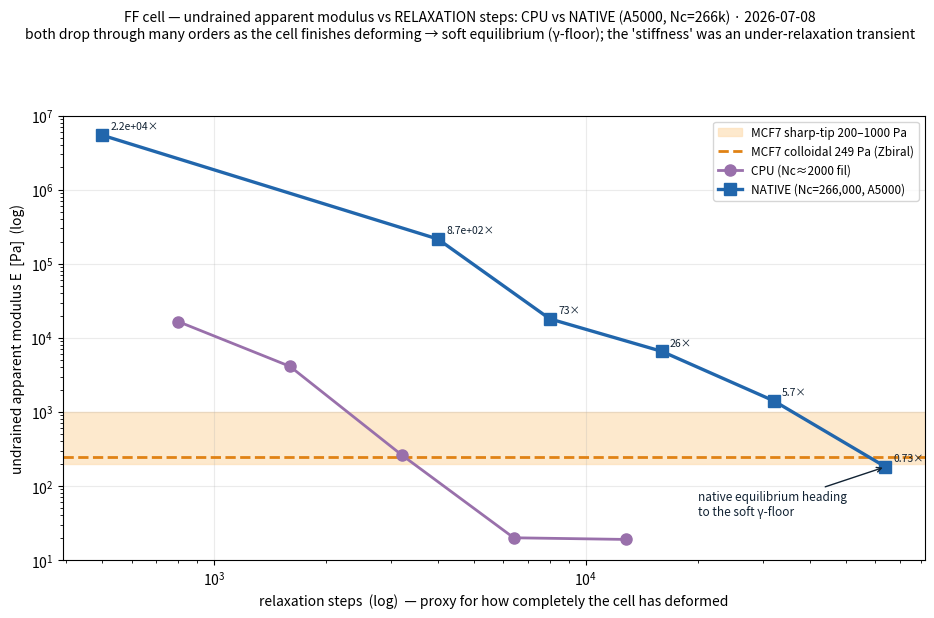

The matplotlib source for this figure: (Note: this script raises an exception after producing the figure.)
"""Native-scale confirmation figure — apparent undrained modulus vs relaxation steps, CPU (Nc≈2000 fil) vs
NATIVE (Nc=266,000, A5000). Both drop monotonically through many orders as the cell is allowed to finish
deforming, cross the MCF7 band, and reach the SOFT side (γ-floor). Confirms the small-strain 'stiffness' was an
under-relaxation (fast-press) transient at full resolution too; native equilibrates ~10× slower (denser mesh).
Data: ff_converge_probe.py (CPU) + ff_native_confirm.py long (A5000), strain 3%.
"""
import numpy as np
import matplotlib
matplotlib.use("Agg")
import matplotlib.pyplot as plt

OUT = "/Users/sw1/ffn_cellsim/aleph/outputs/ff/figs/ff_native_convergence.png"
ns_cpu = np.array([800, 1600, 3200, 6400, 12800]);           E_cpu = np.array([16643, 4127, 262, 20, 19])
ns_nat = np.array([500, 4000, 8000, 16000, 32000, 64000]);   E_nat = np.array([5455562, 216163, 18080, 6588, 1417.5, 181.7])
E_ZB, BAND, FILL, EDGE, CPU, NAT = 249.0, (200.0, 1000.0), "#fde0b8", "#e08214", "#9970ab", "#2166ac"

plt.rcParams.update({"font.size": 10, "axes.grid": True, "grid.alpha": 0.25, "axes.axisbelow": True})
fig, ax = plt.subplots(figsize=(9.5, 6.2))
fig.suptitle("FF cell — undrained apparent modulus vs RELAXATION steps: CPU vs NATIVE (A5000, Nc=266k) · 2026-07-08\n"
             "both drop through many orders as the cell finishes deforming → soft equilibrium (γ-floor); the 'stiffness' was an under-relaxation transient",
             fontsize=10, y=0.99)
ax.axhspan(BAND[0], BAND[1], color=FILL, alpha=0.7, zorder=0, label="MCF7 sharp-tip 200–1000 Pa")
ax.axhline(E_ZB, color=EDGE, lw=2, ls="--", zorder=1, label="MCF7 colloidal 249 Pa (Zbiral)")
ax.plot(ns_cpu, E_cpu, "-o", color=CPU, lw=2, ms=8, label="CPU (Nc≈2000 fil)")
ax.plot(ns_nat, E_nat, "-s", color=NAT, lw=2.4, ms=9, label="NATIVE (Nc=266,000, A5000)")
for x, y in zip(ns_nat, E_nat):
    ax.annotate(f"{y/E_ZB:.2g}×", (x, y), (6, 4), textcoords="offset points", fontsize=7.5, color="#123")
ax.annotate("native equilibrium heading\nto the soft γ-floor", (64000, 181.7), (20000, 40), fontsize=8.5,
            color="#123", arrowprops=dict(arrowstyle="->", color="#123"))
ax.set_xscale("log"); ax.set_yscale("log")
ax.set_xlabel("relaxation steps  (log)  — proxy for how completely the cell has deformed")
ax.set_ylabel("undrained apparent modulus E  [Pa]  (log)")
ax.set_ylim(10, 1e7)
ax.legend(fontsize=8.5, loc="upper right")
fig.tight_layout(rect=[0, 0, 1, 0.93])
fig.savefig(OUT, dpi=120, bbox_inches="tight")
print("wrote", OUT)
